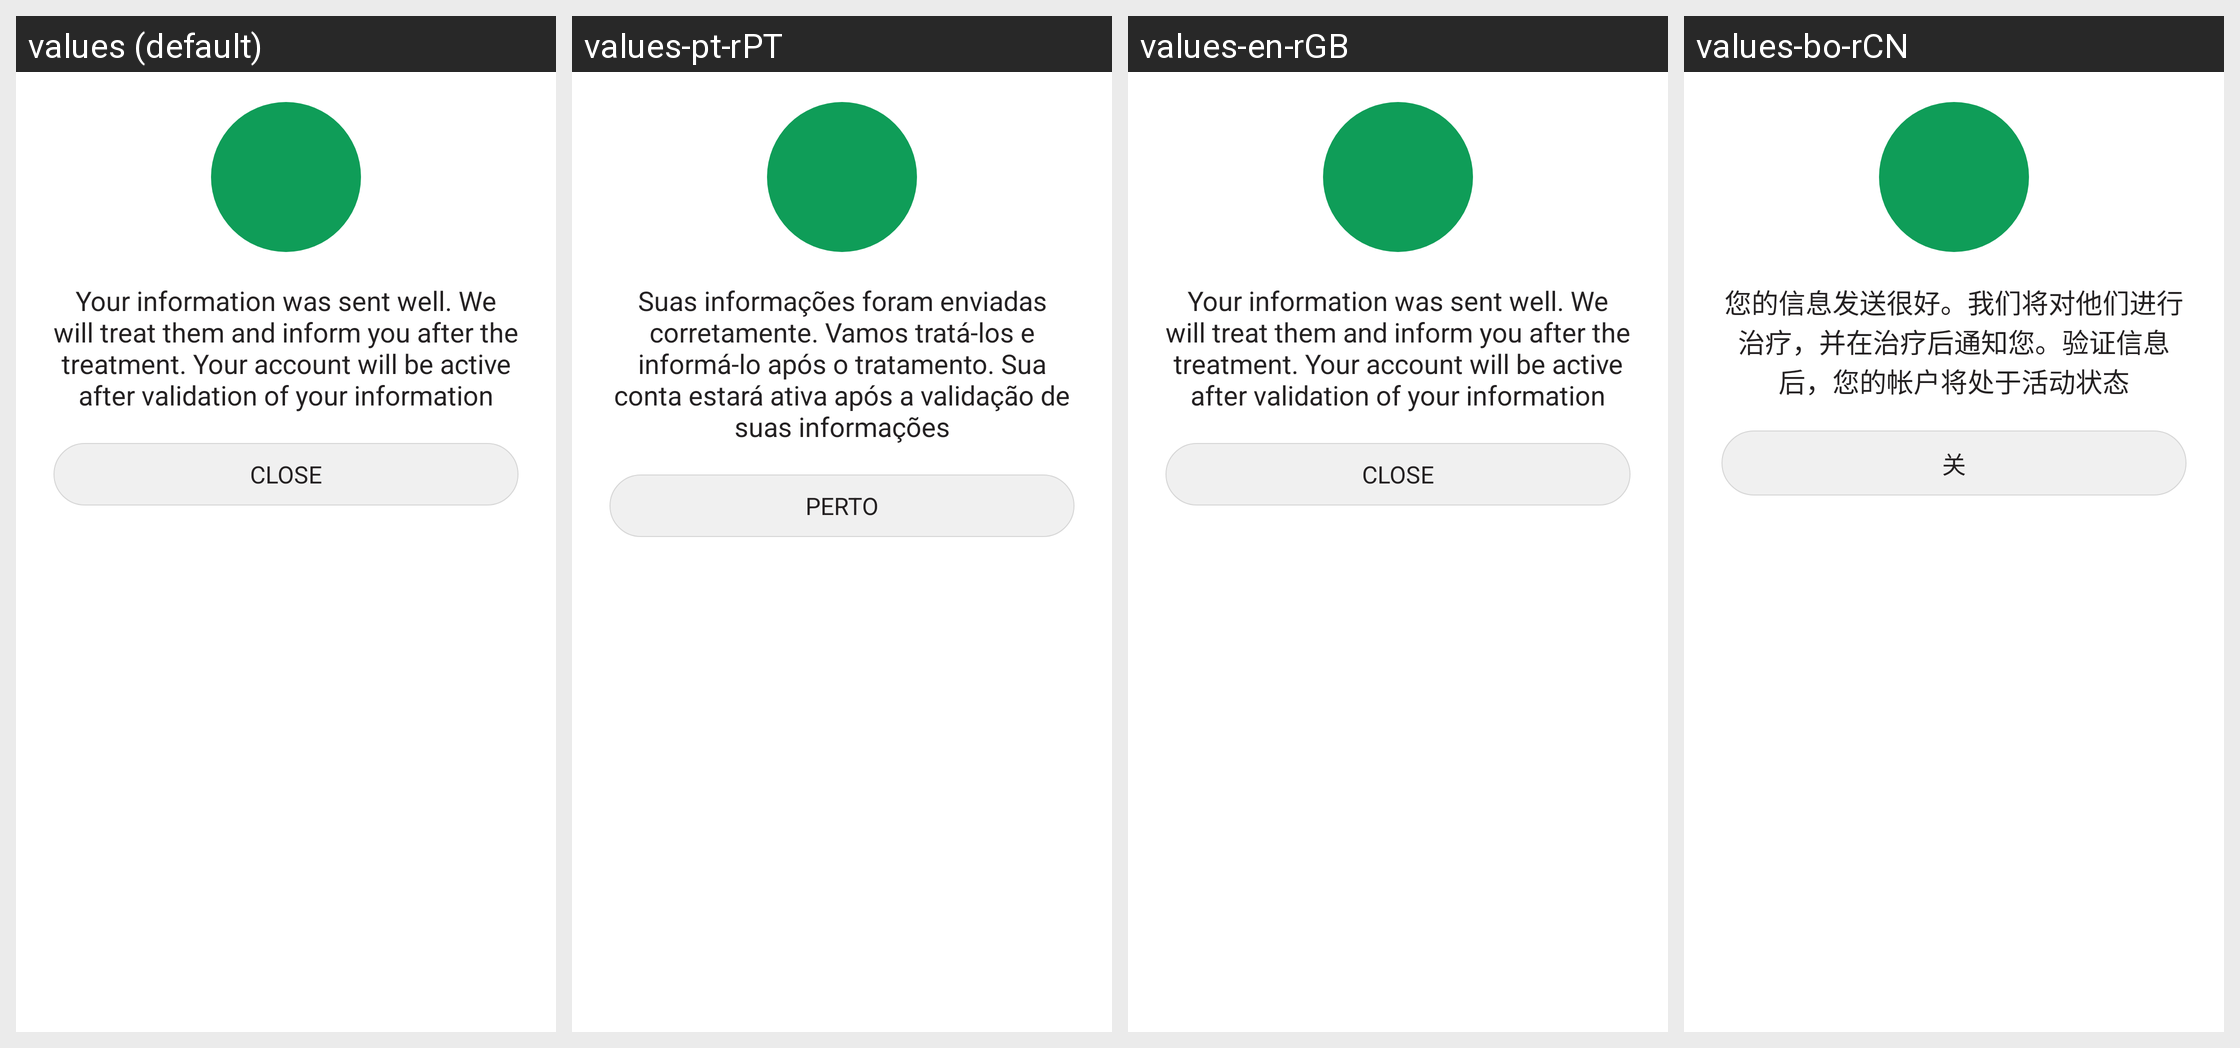

The same Android screen rendered under several of its app's locales, left to right. List the strings drawn on it with the default value and each locale's translation.
Android screen res/layout/dialog_layout_subscribe_success.xml rendered under 4 locales, left to right: values (default), values-pt-rPT, values-en-rGB, values-bo-rCN. Device: Nexus 5 (rendered at 1080×1920; each locale shown at half size, 540×960, under a caption strip naming it); theme AppTheme.
Other locales in the repository, not shown: values-ar-rSA, values-bn-rBD, values-de-rDE, values-es-rES, values-fr-rFR, values-hi-rIN, values-ja-rJP, values-ko-rKP, values-ru-rRU.
Strings drawn on this screen, with the default value and each locale's value (text and hints the layout hard-codes, and strings that could not be matched under every locale, appear in the picture but are not listed):

your_information_was_sent_well_we_will_treat_them_and_inform_you_after_the_treatment_your_account_will_be_active_after_validation_of_your_information
  values: Your information was sent well. We will treat them and inform you after the treatment. Your account will be active after validation of your information
  values-pt-rPT: Suas informações foram enviadas corretamente. Vamos tratá-los e informá-lo após o tratamento. Sua conta estará ativa após a validação de suas informações
  values-en-rGB: Your information was sent well. We will treat them and inform you after the treatment. Your account will be active after validation of your information
  values-bo-rCN: 您的信息发送很好。我们将对他们进行治疗，并在治疗后通知您。验证信息后，您的帐户将处于活动状态

close
  values: CLOSE
  values-pt-rPT: PERTO
  values-en-rGB: CLOSE
  values-bo-rCN: 关
